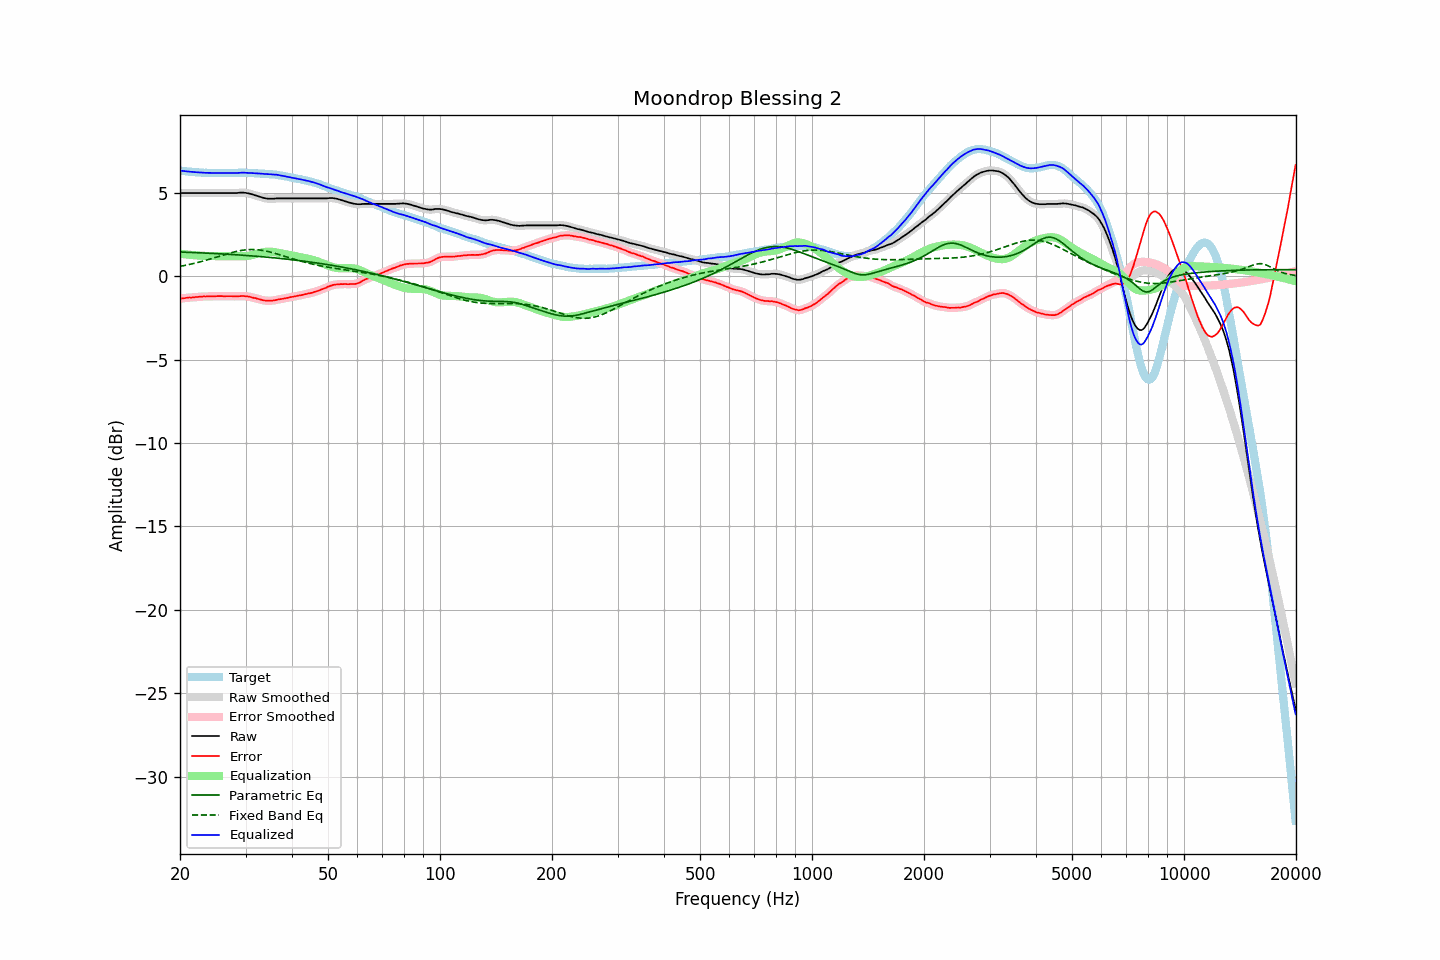

The data file committed next to this chart (first rows):
frequency, raw, error, smoothed, error_smoothed, equalization, parametric_eq, fixed_band_eq, equalized_raw, equalized_smoothed, target
20.00, 4.98, -1.35, 4.98, -1.35, 1.35, 1.45, 0.59, 6.33, 6.33, 6.33
20.20, 4.98, -1.34, 4.98, -1.34, 1.34, 1.45, 0.61, 6.32, 6.32, 6.32
20.40, 4.98, -1.33, 4.98, -1.33, 1.32, 1.44, 0.63, 6.31, 6.31, 6.31
20.61, 4.98, -1.32, 4.98, -1.31, 1.31, 1.44, 0.65, 6.30, 6.30, 6.30
20.81, 4.98, -1.30, 4.98, -1.30, 1.30, 1.43, 0.67, 6.29, 6.29, 6.28
21.02, 4.98, -1.29, 4.98, -1.29, 1.29, 1.43, 0.69, 6.28, 6.28, 6.27
21.23, 4.98, -1.28, 4.98, -1.28, 1.28, 1.43, 0.71, 6.27, 6.27, 6.26
21.44, 4.98, -1.28, 4.98, -1.28, 1.27, 1.42, 0.73, 6.26, 6.26, 6.27
21.66, 4.98, -1.26, 4.98, -1.27, 1.26, 1.42, 0.75, 6.25, 6.25, 6.25
21.87, 4.98, -1.26, 4.98, -1.26, 1.26, 1.42, 0.77, 6.24, 6.24, 6.25
22.09, 4.98, -1.24, 4.98, -1.25, 1.25, 1.41, 0.80, 6.23, 6.23, 6.23
22.31, 4.98, -1.24, 4.98, -1.24, 1.24, 1.41, 0.82, 6.23, 6.23, 6.23
22.54, 4.98, -1.23, 4.98, -1.23, 1.24, 1.40, 0.85, 6.22, 6.22, 6.22
22.76, 4.98, -1.23, 4.98, -1.23, 1.23, 1.40, 0.87, 6.21, 6.21, 6.22
22.99, 4.98, -1.22, 4.98, -1.22, 1.22, 1.39, 0.90, 6.21, 6.21, 6.21
23.22, 4.98, -1.21, 4.98, -1.22, 1.22, 1.39, 0.92, 6.20, 6.20, 6.19
23.45, 4.98, -1.22, 4.98, -1.21, 1.21, 1.39, 0.95, 6.20, 6.20, 6.20
23.69, 4.98, -1.21, 4.98, -1.21, 1.21, 1.38, 0.98, 6.20, 6.20, 6.19
23.92, 4.98, -1.20, 4.98, -1.21, 1.21, 1.38, 1.01, 6.19, 6.19, 6.18
24.16, 4.98, -1.21, 4.98, -1.20, 1.21, 1.37, 1.04, 6.19, 6.19, 6.19
24.40, 4.98, -1.21, 4.98, -1.21, 1.20, 1.37, 1.07, 6.19, 6.19, 6.19
24.65, 4.98, -1.21, 4.98, -1.21, 1.20, 1.36, 1.09, 6.19, 6.19, 6.19
24.89, 4.98, -1.21, 4.98, -1.20, 1.20, 1.36, 1.12, 6.18, 6.18, 6.19
25.14, 4.98, -1.20, 4.98, -1.20, 1.20, 1.35, 1.15, 6.18, 6.18, 6.18
25.39, 4.98, -1.19, 4.98, -1.19, 1.20, 1.35, 1.18, 6.18, 6.18, 6.18
25.65, 4.98, -1.19, 4.98, -1.19, 1.20, 1.34, 1.21, 6.18, 6.18, 6.18
25.91, 4.98, -1.19, 4.98, -1.20, 1.20, 1.34, 1.24, 6.18, 6.18, 6.18
26.16, 4.98, -1.20, 4.98, -1.20, 1.20, 1.33, 1.27, 6.18, 6.18, 6.19
26.43, 4.98, -1.20, 4.98, -1.20, 1.20, 1.33, 1.30, 6.18, 6.18, 6.19
26.69, 4.98, -1.20, 4.98, -1.20, 1.20, 1.32, 1.33, 6.18, 6.18, 6.18
26.96, 4.98, -1.20, 4.98, -1.20, 1.20, 1.31, 1.36, 6.18, 6.18, 6.18
27.23, 4.98, -1.20, 4.98, -1.20, 1.20, 1.31, 1.39, 6.19, 6.19, 6.18
27.50, 4.98, -1.20, 4.98, -1.20, 1.20, 1.30, 1.41, 6.19, 6.19, 6.18
27.77, 4.98, -1.21, 4.98, -1.20, 1.20, 1.30, 1.44, 6.19, 6.19, 6.19
28.05, 4.98, -1.20, 4.98, -1.21, 1.20, 1.29, 1.46, 6.19, 6.19, 6.19
28.33, 4.98, -1.21, 4.99, -1.21, 1.20, 1.28, 1.48, 6.18, 6.19, 6.20
28.62, 4.99, -1.20, 4.99, -1.20, 1.20, 1.28, 1.51, 6.19, 6.19, 6.20
28.90, 5.00, -1.20, 5.00, -1.20, 1.20, 1.27, 1.52, 6.20, 6.20, 6.20
29.19, 5.01, -1.19, 5.01, -1.19, 1.20, 1.26, 1.54, 6.21, 6.21, 6.20
29.48, 5.01, -1.19, 5.01, -1.19, 1.20, 1.26, 1.56, 6.21, 6.21, 6.20
29.78, 5.00, -1.20, 5.01, -1.19, 1.20, 1.25, 1.57, 6.20, 6.21, 6.20
30.08, 4.99, -1.20, 4.99, -1.20, 1.21, 1.24, 1.58, 6.20, 6.20, 6.20
30.38, 4.97, -1.21, 4.98, -1.21, 1.22, 1.24, 1.59, 6.19, 6.19, 6.19
30.68, 4.95, -1.23, 4.96, -1.23, 1.23, 1.23, 1.59, 6.19, 6.19, 6.19
30.99, 4.93, -1.25, 4.93, -1.25, 1.25, 1.22, 1.60, 6.19, 6.18, 6.18
31.30, 4.90, -1.28, 4.90, -1.28, 1.27, 1.21, 1.60, 6.18, 6.18, 6.18
31.61, 4.87, -1.31, 4.87, -1.30, 1.30, 1.21, 1.60, 6.17, 6.17, 6.18
31.93, 4.84, -1.31, 4.84, -1.32, 1.32, 1.20, 1.59, 6.17, 6.17, 6.16
32.24, 4.81, -1.35, 4.81, -1.35, 1.35, 1.19, 1.59, 6.16, 6.16, 6.17
32.57, 4.78, -1.37, 4.78, -1.37, 1.38, 1.18, 1.58, 6.16, 6.16, 6.15
32.89, 4.75, -1.40, 4.75, -1.40, 1.40, 1.18, 1.56, 6.15, 6.15, 6.15
33.22, 4.72, -1.42, 4.72, -1.42, 1.42, 1.17, 1.55, 6.15, 6.15, 6.15
33.55, 4.69, -1.45, 4.70, -1.45, 1.44, 1.16, 1.53, 6.13, 6.14, 6.15
33.89, 4.67, -1.46, 4.67, -1.46, 1.46, 1.15, 1.52, 6.13, 6.13, 6.13
34.23, 4.65, -1.47, 4.66, -1.47, 1.47, 1.14, 1.50, 6.12, 6.12, 6.12
34.57, 4.64, -1.47, 4.65, -1.47, 1.47, 1.13, 1.47, 6.12, 6.12, 6.12
34.92, 4.64, -1.46, 4.64, -1.47, 1.47, 1.12, 1.45, 6.11, 6.11, 6.11
35.27, 4.64, -1.48, 4.64, -1.47, 1.46, 1.12, 1.43, 6.11, 6.11, 6.12
35.62, 4.64, -1.46, 4.65, -1.46, 1.45, 1.11, 1.40, 6.10, 6.10, 6.10
35.97, 4.65, -1.44, 4.65, -1.44, 1.44, 1.10, 1.37, 6.09, 6.09, 6.10
... 635 more rows
